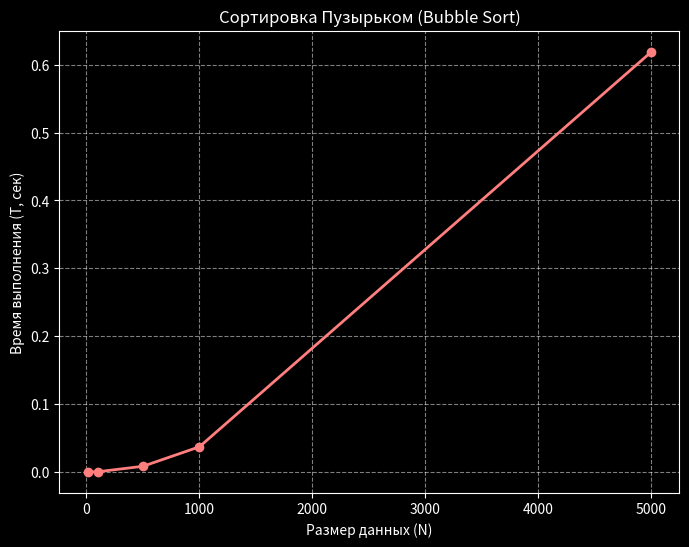

Python code for this plot:
import random
import time
import matplotlib.pyplot as plt

def bubble_sort(A):
    A_copy = A.copy()
    n = len(A_copy)
    for i in range(n-1):
        swapped = False
        for j in range(n-1-i):
            if A_copy[j] > A_copy[j + 1]:
                A_copy[j], A_copy[j + 1] = A_copy[j + 1], A_copy[j]
                swapped = True
        if not swapped:
            break
    return A_copy


sizes = [10, 100, 500, 1000, 5000]
arrays = [[random.randint(0, 100) for _ in range(size)] for size in sizes]


print('Прогрев: начат')
for _ in range(100):
    bubble_sort(arrays[0]) # 10
    bubble_sort(arrays[1]) # 100
    bubble_sort(arrays[2]) # 500
print('Прогрев: окончен\n')


execution_times = []

for arr in arrays:
    average_time = 0
    for _ in range(10):
        start_time = time.perf_counter()
        A_sorted = bubble_sort(arr)
        end_time = time.perf_counter()
        average_time += (end_time - start_time)
    
    avg_final = average_time / 10
    execution_times.append(avg_final)
    print(f"Закончен подсчёт сортировки последовательности длиной: {len(arr)}\t{avg_final:.6f} сек.")


plt.style.use('dark_background')
plt.figure(figsize=(8, 6))
plt.plot(sizes, execution_times, marker='o', color='#ff7f7f', linewidth=2)
plt.title('Сортировка Пузырьком (Bubble Sort)')
plt.xlabel('Размер данных (N)')
plt.ylabel('Время выполнения (T, сек)')
plt.grid(True, linestyle='--', alpha=0.5)


filename = 'bubble_sort_graph.png'
plt.savefig(filename)
print(f"\nГрафик сохранен в файл: {filename}")
